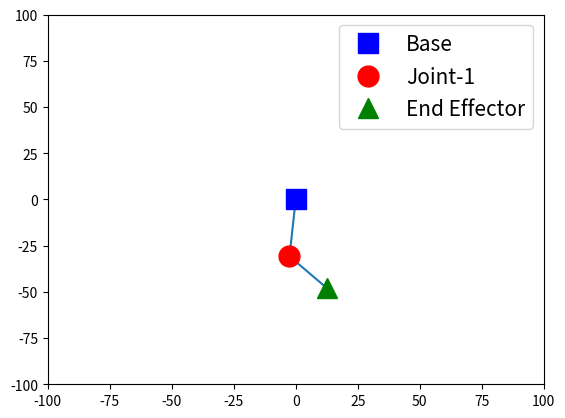

The script that saved this image:
import matplotlib.pyplot as plt
import numpy as np

# define a function to compute the arm configuration (see figure 1.png)
def compute_arm_config(link1_length, link2_length, joint0_angle, joint1_angle):

	joint1_x = link1_length * np.cos(joint0_angle)
	joint1_y = link1_length * np.sin(joint0_angle)

	p2_x = joint1_x + (link2_length * np.cos(joint0_angle + joint1_angle))
	p2_y = joint1_y + (link2_length * np.sin(joint0_angle + joint1_angle))

	return joint1_x, joint1_y, p2_x, p2_y

# generate random link lengths and joint angles
link1_length = np.random.random() * 30 + 20
link2_length = np.random.random() * 30 + 20
joint0_angle = np.random.random() * 2 * np.pi
joint1_angle = np.random.random() * 2 * np.pi

joint1_x, joint1_y, p2_x, p2_y = compute_arm_config(link1_length, link2_length, joint0_angle, joint1_angle)

# print the results
print("joint0_angle = ", round(joint0_angle * 180 / np.pi, 1), "degrees")
print("joint1_angle = ", round(joint1_angle * 180 / np.pi, 1), "degrees")
print("End effector at x = ", round(p2_x, 1), "y = ", round(p2_y, 1))

# draw it out 
base_x = 0
base_y = 0

# Plot the links
plt.plot([base_x, joint1_x, p2_x], [base_y, joint1_y, p2_y])
# Plot the base as a blue square
plt.plot(base_x, base_y, 'bs', markersize=15, label='Base')
# Plot Joint-1 as a red circle
plt.plot(joint1_x, joint1_y, 'ro', markersize=15, label='Joint-1')
# Plot End Effector as a green triangle
plt.plot(p2_x, p2_y, 'g^', markersize=15, label='End Effector')
plt.xlim(-100, 100)
plt.ylim(-100, 100)
plt.legend(fontsize=15)
plt.show() 
